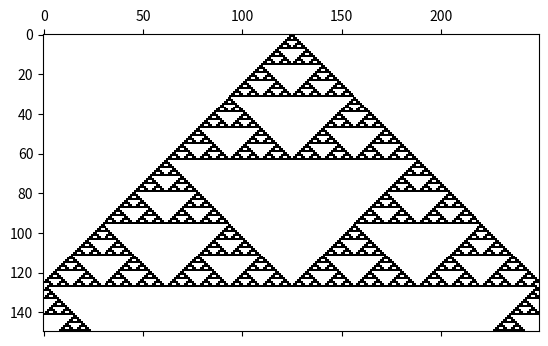

Reproduce this figure in Python.
"""script for a minimal cellular automata"""

__author__ = "Jan Piotraschke"

import numpy as np
import matplotlib.pyplot as plt


def simulateCellAutoSimpler(N=100, K=150):
    """code for the Sierpiński Triangle"""

    RULES = np.array([0, 1, 1, 1, 1, 1, 1, 0])

    X = np.zeros((K,N), dtype=int)
    X[0, int(np.floor(N/2))] = 1

    for i in range(K-1):
        # set the boundaries
        X_idx = np.concatenate(([X[i, N-1]], X[i,:], [X[i,0]]))

        index = X_idx[:N]*4 + 2*X_idx[1:N+1] + X_idx[2:N+2]

        X[i+1,:] = RULES[index]

    return X


X = simulateCellAutoSimpler(250, 150)

plt.spy(X)
plt.show()
# plt.savefig('../img/cellular_automata.png', dpi=720, bbox_inches='tight')
